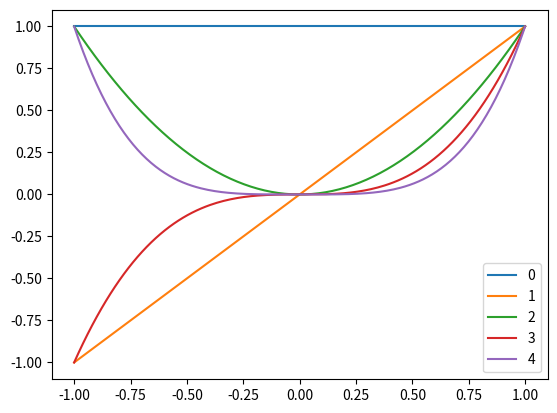
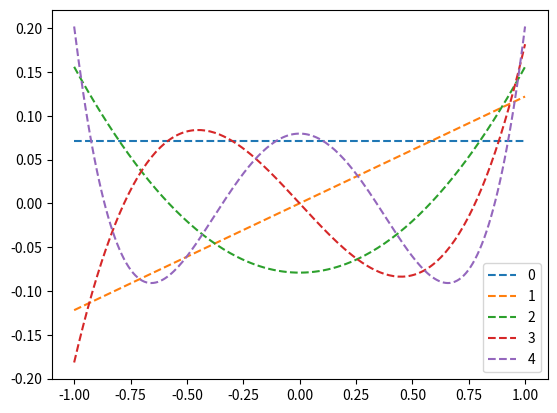

Generate these figures, in order, with matplotlib:
import numpy as np
import matplotlib.pyplot as plt


# in scipy: scipy.linalg.qr(A, mode="economic")
def qr_factor(A):
    """
    Computes a (reduced) QR-decomposition of a (mxn)-matrix with m>=n
    via Gram-Schmidt Algorithm assumed rank(A)=n.

    Parameters
    ----------
    A : (mxn) matrix with m>=n, rank(A)=n

    Returns
    -------
    Q : (mxn) with orthonormal columns
    R : (nxn) upper triangular matrix
    """
    m, n = A.shape
    R = np.zeros((n, n))
    Q = np.zeros((m, n))

    R[0, 0] = np.linalg.norm(A[:, 0])
    Q[:, 0] = A[:, 0] / R[0, 0]

    for k in range(1, n):
        for l in range(0, k):
            R[l, k] = A[:, k] @ Q[:, l]
        q = A[:, k] - Q @ R[:, k]
        R[k, k] = np.linalg.norm(q)
        Q[:, k] = q / R[k, k]

    return Q, R


def example_vander_legendre(gridpoints, degree):
    grid = np.linspace(-1, 1, 200)
    A = np.vander(grid, degree, increasing=True)
    plt.figure("Standard Monomials")
    plt.plot(grid, A)
    plt.legend(range(A.shape[1]))

    Q, R = qr_factor(A)
    plt.figure("Variant of Legendre Polynomials")
    Q, R = qr_factor(A)
    plt.plot(grid, Q, "--")
    plt.legend(range(Q.shape[1]))

    return A, Q, R


def test_qr(A, Q, R, mode="full"):
    print("\nTest 1: Q.TQ = I is",
          np.allclose(Q.transpose()@Q, np.eye(A.shape[1])))
    print("\nTest 2: QR = A is",
          np.allclose(Q@R, A))


if __name__ == "__main__":
    m, n = 200, 5
    A, Q, R = example_vander_legendre(m, n)
    test_qr(A, Q, R)









